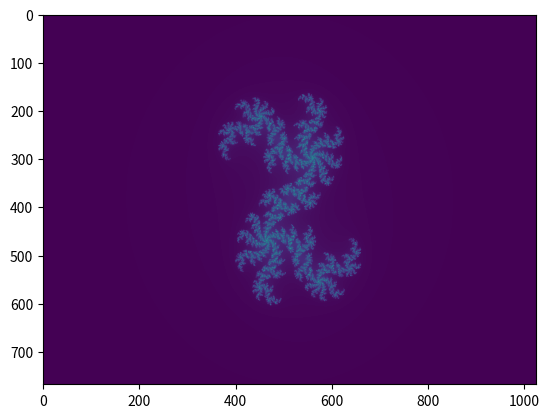

This figure's Python source:
"""
julia.py - Implement the Julia set in Python using matplotlib & numpy
https://blog.anvetsu.com/posts/fractals-julia-python-matplotlib-numpy/
"""

import matplotlib.pyplot as plt
import numpy as np

def julia_set(width, height, zoom=1, niter=256):
    """ A julia set of geometry (width x height) and iterations 'niter' """

    w,h = width, height
    # Why (hxw) ? Because numpy creates a matrix as row x column
    # and height represents the y co-ordinate or rows and
    # width represents the x co-ordinate or columns.
    pixels = np.arange(w*h, dtype=np.uint16).reshape(h, w)
    pixels = np.arange(w*h, dtype=np.uint16).reshape(h, w)

    # The constant "c"
    # This determines the shape of the Julia set.
    # c_real, c_imag = -0.7, 0.27
    c_real, c_imag = 0.4, -0.2
    
    for x in range(w): 
        for y in range(h):
            # calculate the initial real and imaginary part of z,
            # based on the pixel location and zoom and position values
            zx = 1.5*(x - w/2)/(0.5*zoom*w) 
            zy = 1.0*(y - h/2)/(0.5*zoom*h)

            for i in range(niter):
                radius_sqr = zx*zx + zy*zy
                # Iterate till the point is outside
                # the circle with radius 2.
                if radius_sqr > 4: break
                # Calculate new positions
                zy,zx = 2.0*zx*zy + c_imag, zx*zx - zy*zy + c_real

            color = (i >> 21) + (i >> 10)  + i*8
            pixels[y,x] = color
  
    # display the created fractal 
    plt.imshow(pixels)
    plt.show()



julia_set(1024, 768, zoom=0.5)
